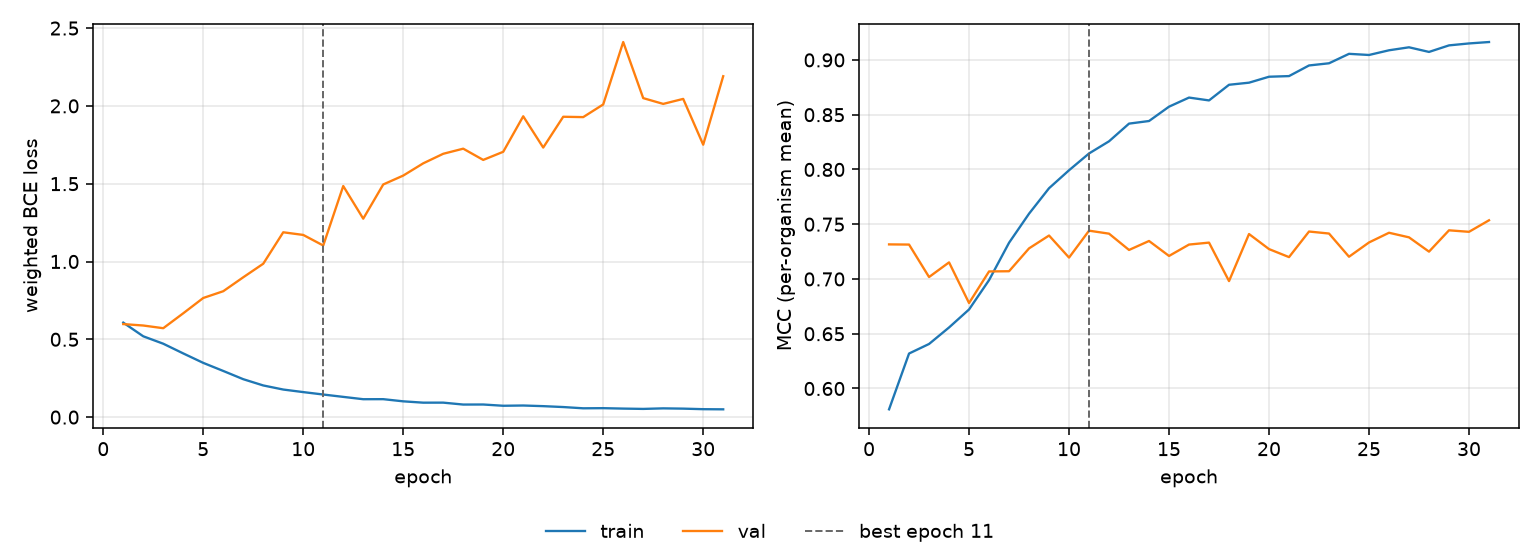

The file beside this chart, header and first rows:
epoch, tr_loss, vl_loss, tr_mcc, vl_mcc, is_best
1, 0.6072, 0.5978, 0.581, 0.7316, False
2, 0.5193, 0.5886, 0.6319, 0.7314, False
3, 0.4717, 0.5713, 0.6407, 0.7018, False
4, 0.4093, 0.6672, 0.6557, 0.7152, False
5, 0.3485, 0.7655, 0.6722, 0.678, False
6, 0.2966, 0.809, 0.6989, 0.7069, False
7, 0.2437, 0.8986, 0.7331, 0.7071, False
8, 0.2035, 0.9857, 0.7596, 0.7279, False
9, 0.1772, 1.188, 0.7829, 0.7397, False
10, 0.1607, 1.171, 0.7993, 0.7195, False
11, 0.1452, 1.103, 0.8146, 0.7441, True
12, 0.13, 1.485, 0.8257, 0.7414, False
13, 0.115, 1.275, 0.8418, 0.7265, False
14, 0.1153, 1.495, 0.8442, 0.7347, False
15, 0.1014, 1.552, 0.8573, 0.721, False
16, 0.0928, 1.631, 0.8656, 0.7314, False
17, 0.09301, 1.692, 0.863, 0.7332, False
18, 0.08067, 1.725, 0.8773, 0.6981, False
19, 0.081, 1.653, 0.8792, 0.741, False
20, 0.07289, 1.705, 0.8847, 0.7273, False
21, 0.07455, 1.933, 0.8852, 0.72, False
22, 0.07044, 1.732, 0.8949, 0.7433, False
23, 0.06468, 1.93, 0.8969, 0.7415, False
24, 0.05661, 1.928, 0.9056, 0.7203, False
25, 0.05748, 2.009, 0.9045, 0.7333, False
26, 0.05471, 2.41, 0.9088, 0.7422, False
27, 0.05268, 2.05, 0.9115, 0.738, False
28, 0.05622, 2.013, 0.9073, 0.725, False
29, 0.05447, 2.045, 0.9133, 0.7444, False
30, 0.05094, 1.751, 0.9151, 0.7431, False
31, 0.04999, 2.191, 0.9163, 0.7536, False
